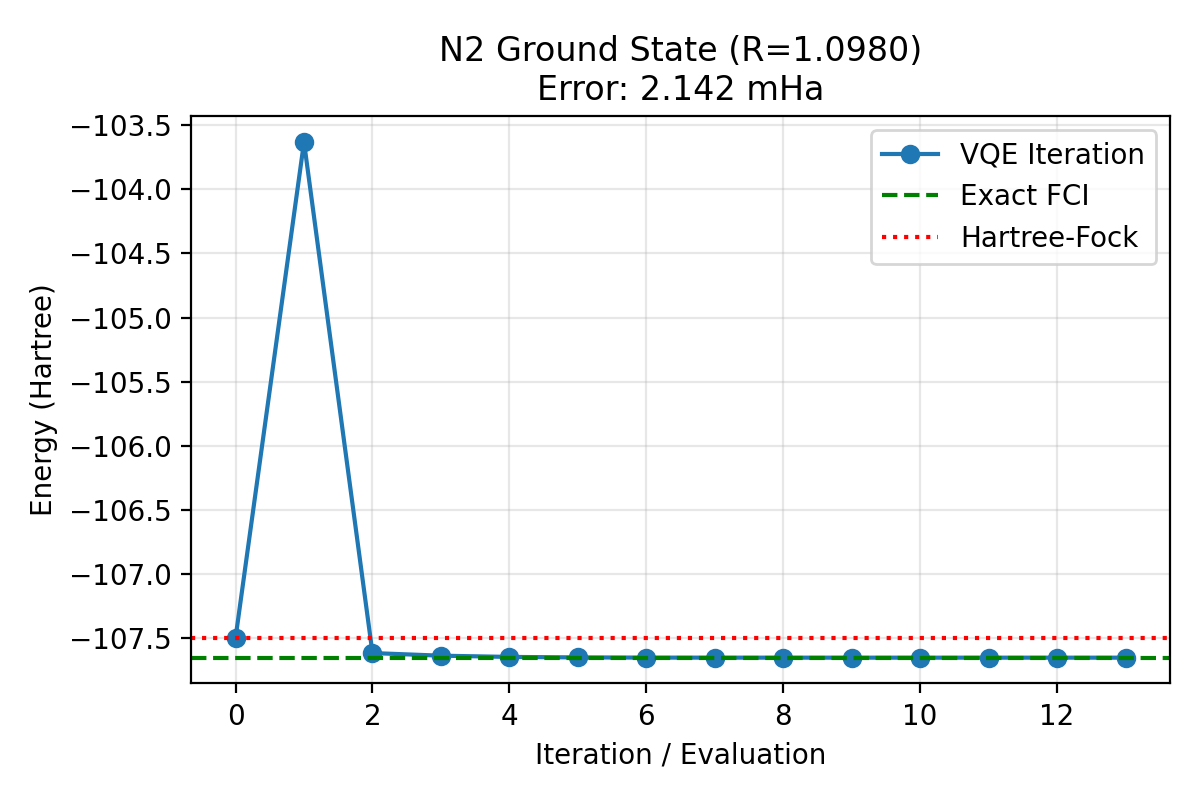

The data file committed next to this chart (first rows):
molecule, geometry, R, angle_deg, E_vqe, E_fci, E_hf, abs_error_mHa, n_qubits, sector_dim, n_pauli_terms, n_params, iterations, wall_s
N2, R=1.0980, 1.098, , -107.7, -107.7, -107.5, 2.142, 16, 3136, 1177, 135, 12, 34.19
